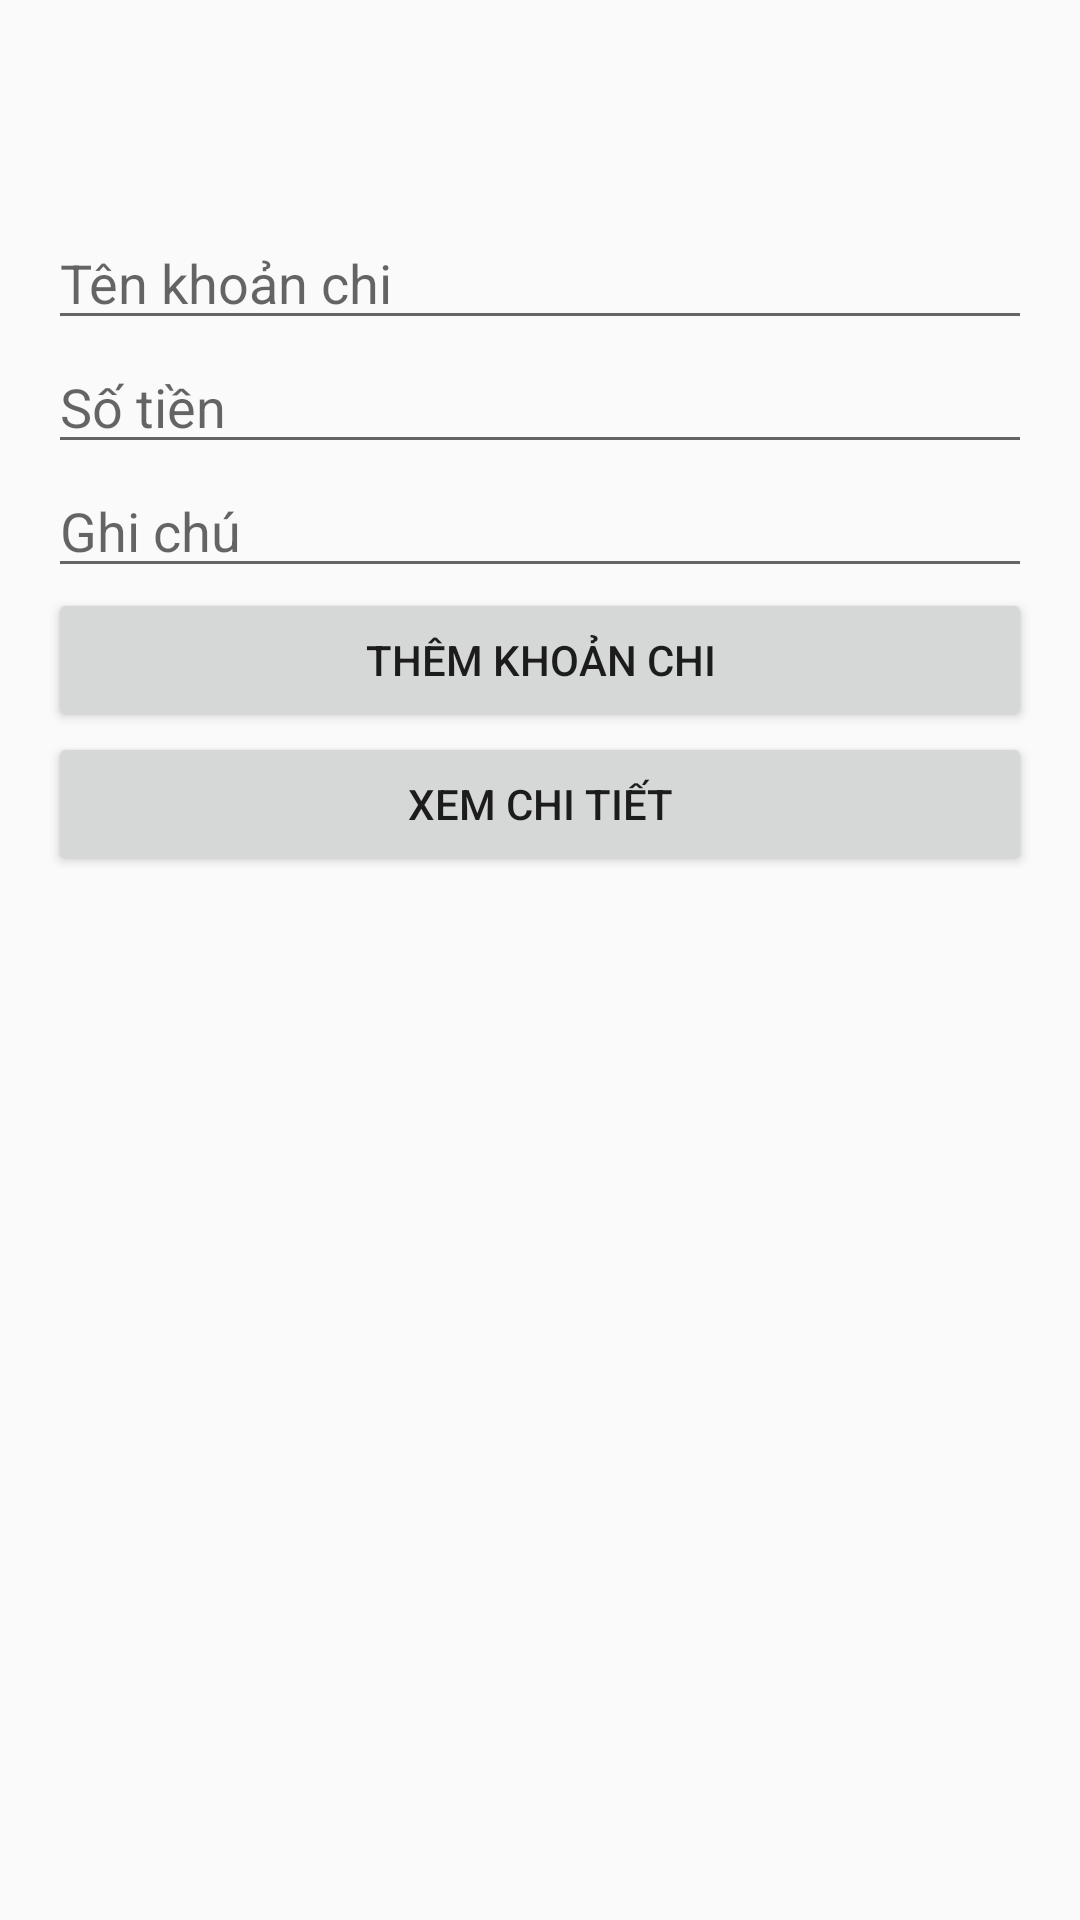

The Android layout XML behind this screen, and the referenced resources:
<!-- AndroidManifest.xml: application theme android:Theme.Material.Light.NoActionBar -->
<!-- res/layout/activity_main.xml -->
<LinearLayout xmlns:android="http://schemas.android.com/apk/res/android"
    android:layout_width="match_parent"
    android:layout_height="match_parent"
    android:orientation="vertical"
    android:padding="16dp">

    <Toolbar android:id="@+id/toolbar"
        android:layout_width="match_parent"
        android:layout_height="wrap_content"/>

    <EditText android:id="@+id/ten"
        android:layout_width="match_parent"
        android:layout_height="wrap_content"
        android:hint="Tên khoản chi"/>

    <EditText android:id="@+id/tien"
        android:layout_width="match_parent"
        android:layout_height="wrap_content"
        android:inputType="numberDecimal|numberSigned"
        android:hint="Số tiền"/>

    <EditText android:id="@+id/ghi"
        android:layout_width="match_parent"
        android:layout_height="wrap_content"
        android:hint="Ghi chú"/>

    <Button android:id="@+id/them"
        android:layout_width="match_parent"
        android:layout_height="wrap_content"
        android:text="Thêm khoản chi"/>

    <Button android:id="@+id/xem"
        android:layout_width="match_parent"
        android:layout_height="wrap_content"
        android:text="Xem chi tiết"/>
</LinearLayout>
<!-- resources referenced by this layout -->
<resources>

</resources>
